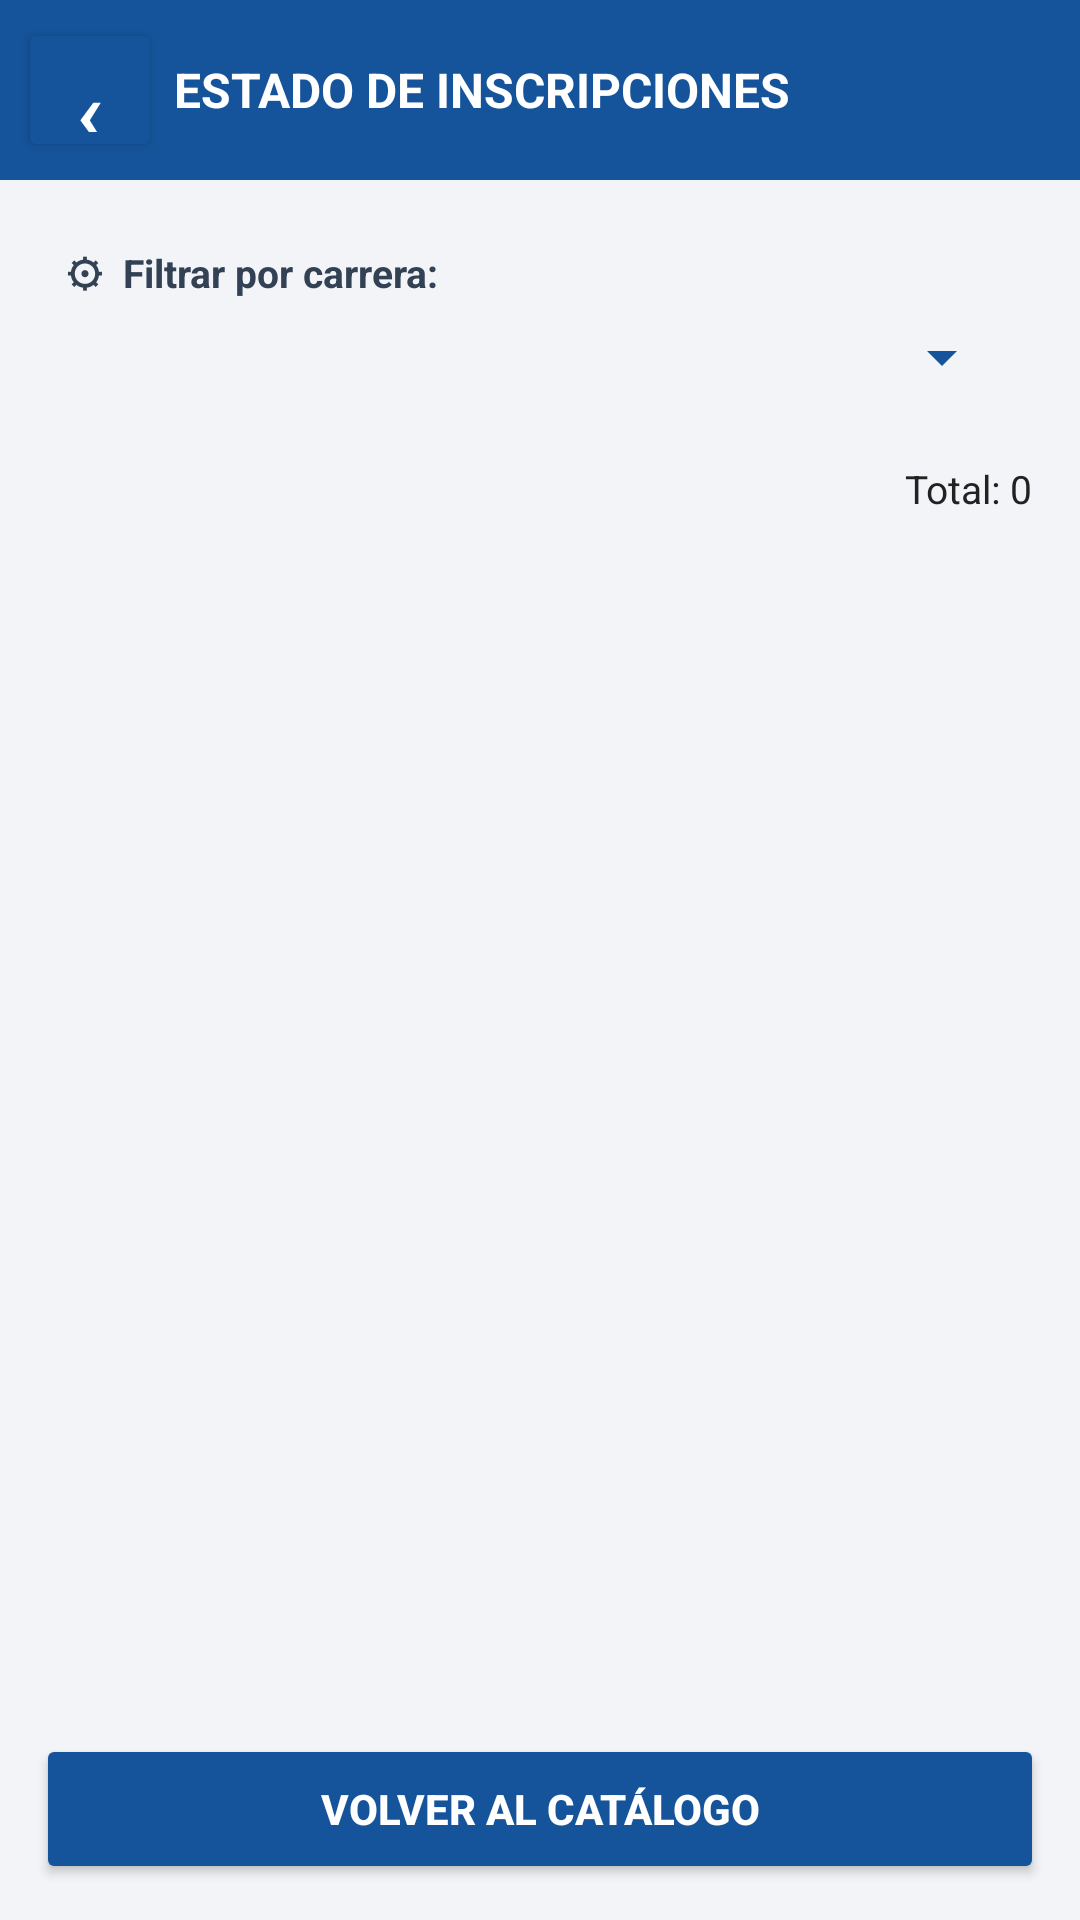

Here is an Android app screen rendered from its layout file. Give the layout XML and the strings, colors and styles it references.
<!-- AndroidManifest.xml: application theme Theme.App_practica_mes -->
<!-- res/layout/activity_ver_registros.xml -->
<?xml version="1.0" encoding="utf-8"?>
<LinearLayout xmlns:android="http://schemas.android.com/apk/res/android"
    android:layout_width="match_parent"
    android:layout_height="match_parent"
    android:orientation="vertical"
    android:background="#F2F4F7">

    
    <LinearLayout
        android:layout_width="match_parent"
        android:layout_height="60dp"
        android:orientation="horizontal"
        android:gravity="center_vertical"
        android:background="#15549A"
        android:paddingStart="6dp"
        android:paddingEnd="12dp">

        <Button
            android:id="@+id/btnRegresarRegistros"
            android:layout_width="48dp"
            android:layout_height="48dp"
            android:minWidth="48dp"
            android:minHeight="48dp"
            android:text="‹"
            android:textSize="30sp"
            android:textColor="#FFFFFF"
            android:backgroundTint="#15549A"
            android:contentDescription="Regresar" />

        <TextView
            android:layout_width="0dp"
            android:layout_height="wrap_content"
            android:layout_weight="1"
            android:layout_marginStart="4dp"
            android:text="ESTADO DE INSCRIPCIONES"
            android:textColor="#FFFFFF"
            android:textStyle="bold"
            android:textSize="16sp"
            android:maxLines="1"
            android:ellipsize="end" />

    </LinearLayout>

    
    <LinearLayout
        android:layout_width="match_parent"
        android:layout_height="wrap_content"
        android:layout_marginStart="12dp"
        android:layout_marginEnd="12dp"
        android:layout_marginTop="12dp"
        android:orientation="vertical"
        android:padding="10dp"
        android:background="@drawable/fondo_tarjeta_registro"
        android:elevation="2dp">

        <TextView
            android:layout_width="match_parent"
            android:layout_height="wrap_content"
            android:text="⚙  Filtrar por carrera:"
            android:textColor="#334155"
            android:textSize="13sp"
            android:textStyle="bold" />

        <Spinner
            android:id="@+id/spCarrerasRegistros"
            android:layout_width="match_parent"
            android:layout_height="38dp"
            android:paddingStart="6dp"
            android:paddingEnd="6dp"
            android:backgroundTint="#15549A" />

    </LinearLayout>

    
    <TextView
        android:id="@+id/txtTotalRegistros"
        android:layout_width="match_parent"
        android:layout_height="wrap_content"
        android:text="Total: 0"
        android:textColor="#222222"
        android:textSize="13sp"
        android:gravity="end"
        android:paddingStart="12dp"
        android:paddingEnd="16dp"
        android:paddingTop="6dp"
        android:paddingBottom="8dp" />

    
    <ProgressBar
        android:id="@+id/progresoRegistros"
        android:layout_width="36dp"
        android:layout_height="36dp"
        android:layout_gravity="center"
        android:visibility="gone" />

    
    <TextView
        android:id="@+id/txtMensajeRegistros"
        android:layout_width="match_parent"
        android:layout_height="wrap_content"
        android:gravity="center"
        android:padding="12dp"
        android:textColor="#444444"
        android:textSize="14sp"
        android:visibility="gone" />

    
    <androidx.recyclerview.widget.RecyclerView
        android:id="@+id/rvCursosRegistros"
        android:layout_width="match_parent"
        android:layout_height="0dp"
        android:layout_weight="1"
        android:clipToPadding="false"
        android:paddingStart="12dp"
        android:paddingEnd="12dp"
        android:paddingTop="2dp"
        android:paddingBottom="8dp" />

    
    <Button
        android:id="@+id/btnVolverCatalogoRegistros"
        android:layout_width="match_parent"
        android:layout_height="50dp"
        android:layout_marginStart="12dp"
        android:layout_marginEnd="12dp"
        android:layout_marginTop="4dp"
        android:layout_marginBottom="12dp"
        android:backgroundTint="#15549A"
        android:text="VOLVER AL CATÁLOGO"
        android:textColor="#FFFFFF"
        android:textSize="14sp"
        android:textStyle="bold" />

</LinearLayout>
<!-- resources referenced by this layout -->
<resources>
  <style name="Theme.App_practica_mes" parent="Base.Theme.App_practica_mes" />
  <style name="Base.Theme.App_practica_mes" parent="Theme.Material3.DayNight.NoActionBar">
          
          
      </style>
</resources>
